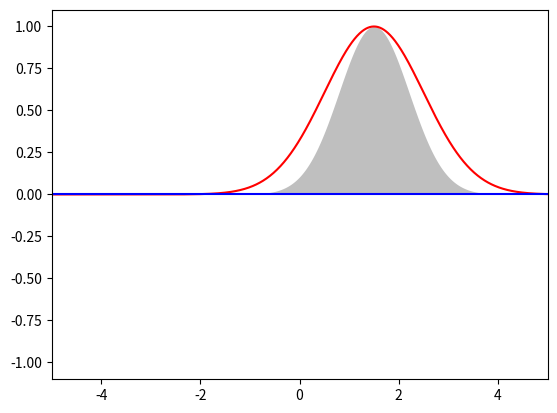

Source code (Python):
#!/usr/bin/env python
# unitary evolution of Schrodinger equation using finite differences

#######################################################################

import numpy as np
from scipy.signal import convolve
from scipy.linalg import solve_banded

#######################################################################

# grid resolution and box size
n = 1000; l = 5.0

# uniform spatial grid
dx = 2.0*l/(n-1); x = np.linspace(-l,l,n)

# initial wavefunction
psi = np.exp(-(x-1.5)**2/2.0).astype(complex)

#######################################################################

# time step
dt = dx

# oscillator potential
V = x*x/2.0

# kinetic term stencil
K = -np.array([1,-2,1])/(2.0*dx**2)

# band-diagonal Hamiltonian operator
H = np.repeat(K.reshape((3,1)), n, axis=1); H[1] += V

# implicit time step evolution matrix
Q = H*(0.5j*dt); Q[1] += 1.0

# advance solution to the next step (enforcing unitarity via Cayley transform)
def step(i):
	global psi
	# explicit half-step
	psi -= (convolve(psi, K, mode='same', method='direct') + V*psi)*(0.5j*dt)
	# implicit half-step
	psi = solve_banded((1,1), Q, psi)

#######################################################################

import matplotlib.pyplot as plt

fig = plt.figure(); ax = fig.gca()

p = plt.fill_between(x, np.abs(psi)**2, color='grey', alpha=0.5, linewidth=0.0)
re, = plt.plot(x, np.real(psi), 'r')
im, = plt.plot(x, np.imag(psi), 'b')

plt.xlim([-l,l])
plt.ylim([-1.1,1.1])

#######################################################################

import matplotlib.animation as animation

# called to advance animation to next frame
def animate(i):
	step(i+1)
	vertices = p.get_paths()[0].vertices
	vertices[1:n+1,1] = np.abs(psi)**2
	re.set_data(x, np.real(psi))
	im.set_data(x, np.imag(psi))

animation = animation.FuncAnimation(fig, animate, frames=1000, interval=1000.0/60)
#animation.save('unitary.mp4')

plt.show()
